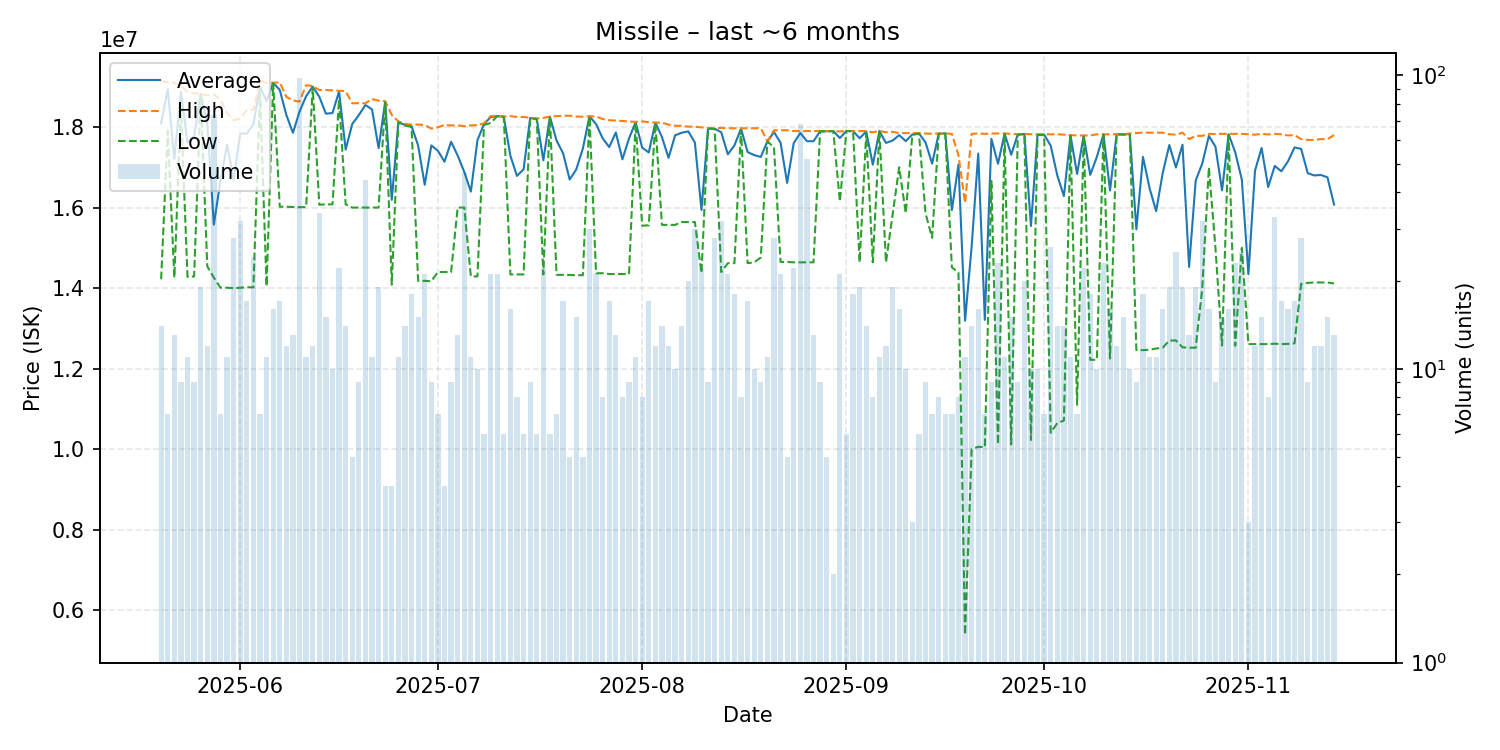

The data file committed next to this chart (first rows):
date, average, highest, lowest, order_count, volume
2025-05-20, 18089286, 19140000, 14220000, 14, 14
2025-05-21, 18935714, 19110000, 17900000, 7, 7
2025-05-22, 17210769, 19100000, 14260000, 12, 13
2025-05-23, 18874444, 19020000, 18500000, 9, 9
2025-05-24, 17619091, 18870000, 14280000, 9, 11
2025-05-25, 17771111, 18840000, 14290000, 9, 9
2025-05-26, 18818421, 18820000, 18810000, 6, 19
2025-05-27, 18083333, 18785000, 14540000, 9, 12
2025-05-28, 15577260, 18810000, 14260000, 26, 73
2025-05-29, 16667143, 18680000, 14010000, 4, 7
2025-05-30, 17564545, 18350000, 14010000, 11, 11
2025-05-31, 16682143, 18170000, 14000000, 23, 28
2025-06-01, 17840000, 18210000, 14010000, 18, 32
2025-06-02, 17838235, 18420000, 14020000, 15, 17
2025-06-03, 18069583, 18425000, 14020000, 16, 24
2025-06-04, 19002857, 19150000, 18860000, 7, 7
2025-06-05, 18643636, 19090000, 14050000, 11, 11
2025-06-06, 19098125, 19100000, 19090000, 13, 16
2025-06-07, 18921765, 19110000, 16020000, 9, 17
2025-06-08, 18300000, 18750000, 16020000, 11, 12
2025-06-09, 17857692, 18660000, 16015000, 13, 13
2025-06-10, 18381939, 18630000, 16010000, 15, 98
2025-06-11, 18764545, 19040000, 16010000, 10, 11
2025-06-12, 19003333, 19015000, 18975000, 11, 12
2025-06-13, 18753235, 18920000, 16070000, 10, 34
2025-06-14, 18331333, 18920000, 16080000, 15, 15
2025-06-15, 18347000, 18910000, 16080000, 9, 10
2025-06-16, 18880909, 18900000, 18690000, 11, 22
2025-06-17, 17440000, 18890000, 16080000, 10, 14
2025-06-18, 18074000, 18590000, 16000000, 5, 5
2025-06-19, 18295556, 18590000, 16000000, 9, 9
2025-06-20, 18547045, 18590000, 16000000, 13, 44
2025-06-21, 18438182, 18695000, 16000000, 9, 11
2025-06-22, 17476316, 18655000, 16000000, 13, 19
2025-06-23, 18625000, 18640000, 18620000, 4, 4
2025-06-24, 16192500, 18300000, 14085000, 4, 4
2025-06-25, 18121818, 18140000, 18120000, 6, 11
2025-06-26, 18050714, 18080000, 18040000, 13, 14
2025-06-27, 18021111, 18060000, 18000000, 12, 18
2025-06-28, 17540000, 18060000, 14180000, 13, 15
2025-06-29, 16566667, 18050000, 14180000, 17, 21
2025-06-30, 17543333, 17960000, 14170000, 9, 9
2025-07-01, 17410000, 17995000, 14400000, 6, 7
2025-07-02, 17137500, 18050000, 14400000, 3, 4
2025-07-03, 17634444, 18040000, 14400000, 9, 9
2025-07-04, 17292308, 18040000, 16000000, 12, 13
2025-07-05, 16885319, 18020000, 16000000, 18, 47
2025-07-06, 16396364, 18040000, 14290000, 10, 11
2025-07-07, 17670000, 18050000, 14290000, 9, 10
2025-07-08, 18075000, 18090000, 18050000, 4, 6
2025-07-09, 18245238, 18270000, 18100000, 7, 21
2025-07-10, 18270000, 18270000, 18270000, 8, 21
2025-07-11, 18255000, 18260000, 18250000, 5, 6
2025-07-12, 17285000, 18270000, 14340000, 16, 16
2025-07-13, 16786250, 18250000, 14340000, 6, 8
2025-07-14, 16948333, 18250000, 14340000, 6, 6
2025-07-15, 18221111, 18230000, 18210000, 7, 9
2025-07-16, 18206667, 18210000, 18200000, 6, 6
2025-07-17, 17174091, 18225000, 14340000, 15, 22
2025-07-18, 18258333, 18260000, 18250000, 6, 6
... 119 more rows
